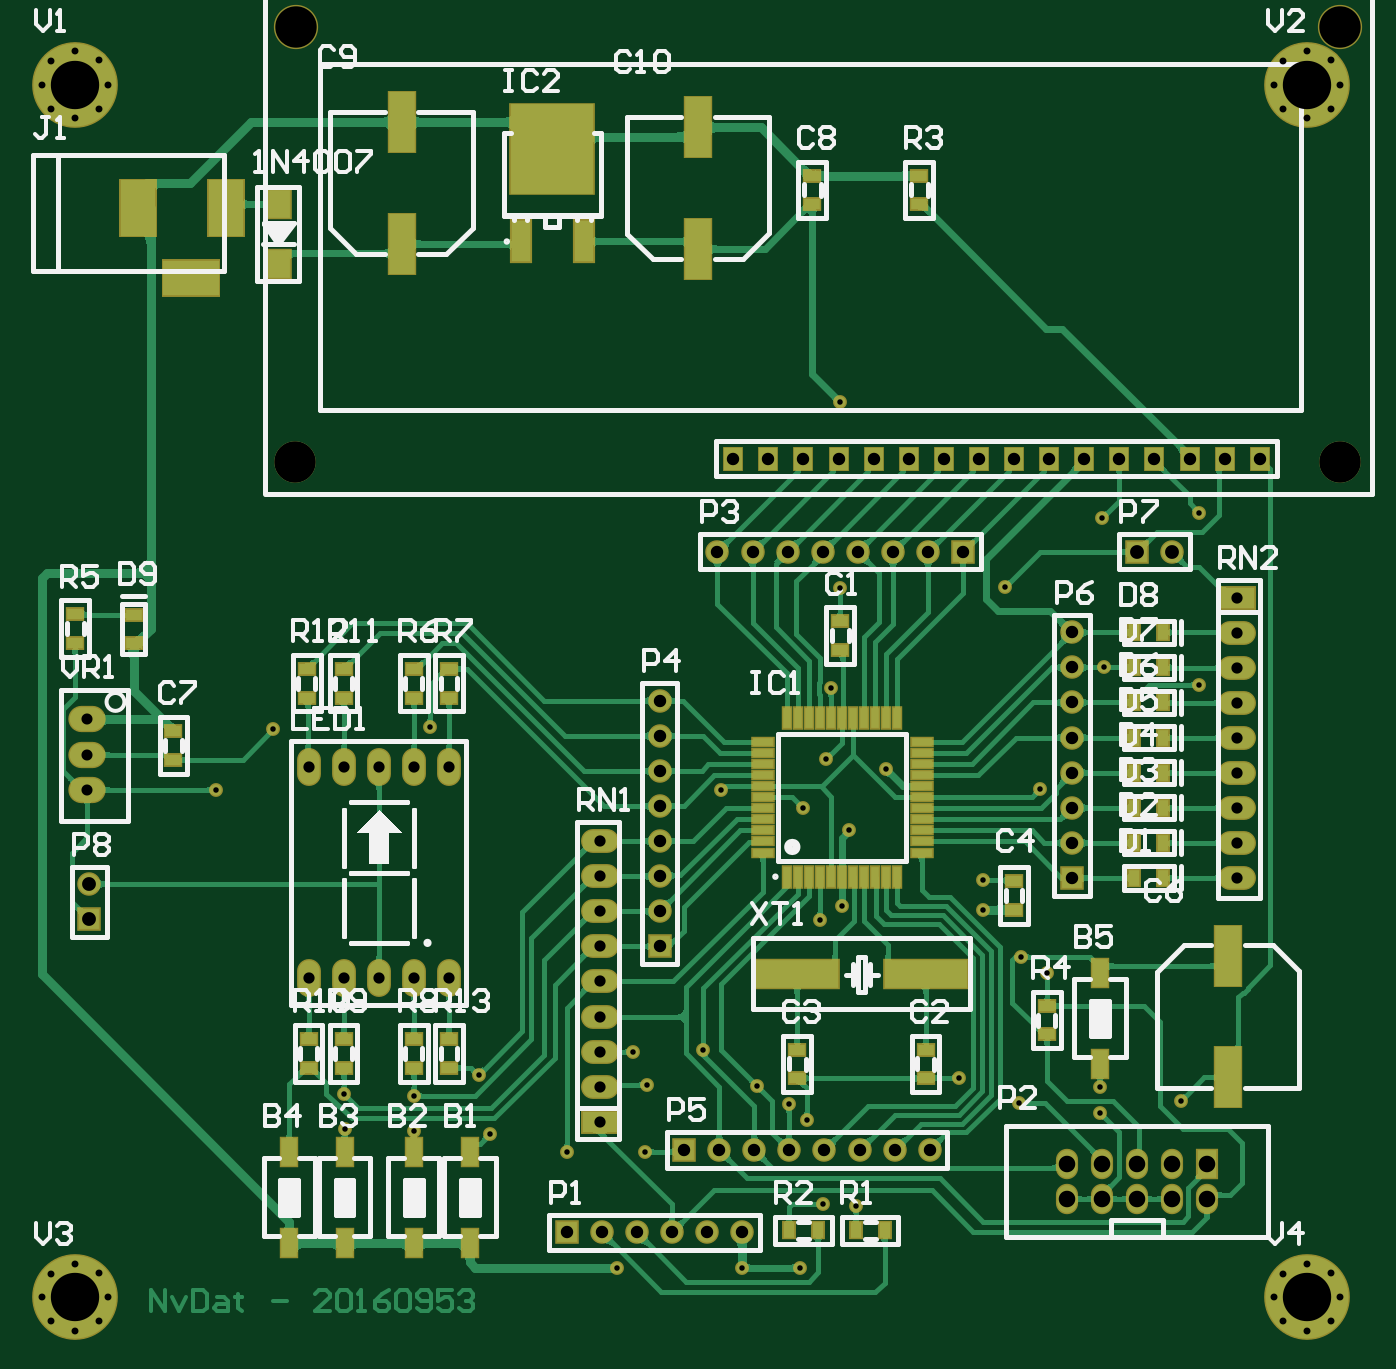
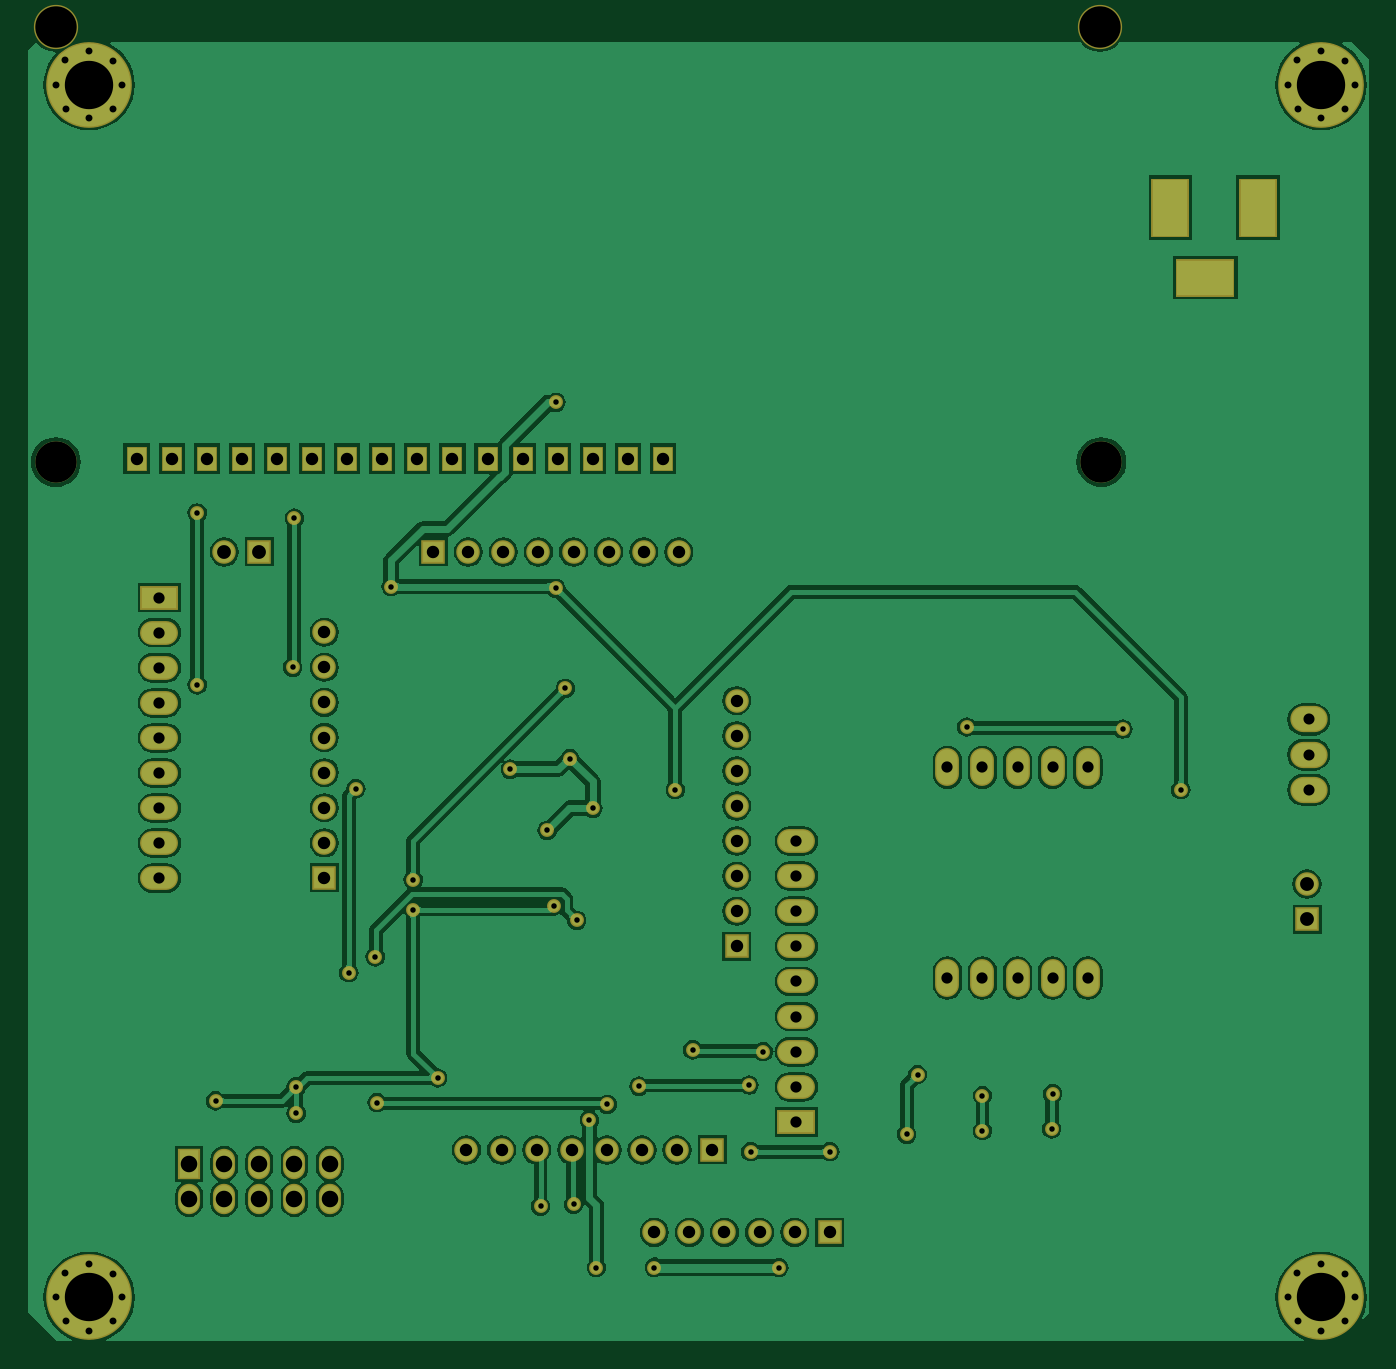
Circuit board: 8 layer files. Board 97.0 x 95.1 mm.
- drill: PCB2_AVR-RoundHoles.TXT (2080 bytes)
- drill: PCB2_AVR-SlotHoles.TXT (203 bytes)
- bottom_copper: PCB2_AVR.GBL (72765 bytes)
- bottom_mask: PCB2_AVR.GBS (4137 bytes)
- top_copper: PCB2_AVR.GTL (131770 bytes)
- top_silk: PCB2_AVR.GTO (25538 bytes)
- paste: PCB2_AVR.GTP (2571 bytes)
- top_mask: PCB2_AVR.GTS (6640 bytes)

=== drill: PCB2_AVR-RoundHoles.TXT ===
M48
;Layer_Color=9474304
;FILE_FORMAT=2:4
INCH,TZ
;TYPE=PLATED
T1F00S00C0.0157
T2F00S00C0.0197
T3F00S00C0.0315
T4F00S00C0.0320
T5F00S00C0.0354
T6F00S00C0.0394
T7F00S00C0.0472
T9F00S00C0.1181
T10F00S00C0.1378
%
T01
X27000Y14850
X30550
X32200
X32850Y16650
X33790Y16600
X32400Y19050
X31890Y19500
X36723Y20250
X38450Y19550
X40750Y19250
Y20000
X43050Y19600
X39250Y23250
X38500Y23700
X37420Y25050
Y25900
X39050Y28488
X34650Y29050
X32950Y29350
X32300Y27935
X33600Y27305
X33400Y25150
X32760Y24744
X30980Y20020
X29450Y21050
X27445Y21000
X27850Y20050
X27800Y18150
X25550
X23360Y18650
X23050Y20350
X21200Y19750
Y18750
X19226Y18800
X19200Y19800
X17200Y30192
X21650Y30250
X29950Y28465
X15550
X33085Y31350
X33350Y34200
X38050Y34250
X40800Y36200
X43571Y36350
Y31450
X40850Y31950
X33350Y39500
T02
X10870Y13320
X11550Y13050
X12220Y13320
X12500Y14000
X12230Y14690
X11550Y14950
X10860Y14680
X10600Y14000
X45700
X45960Y14680
X46650Y14950
Y13050
X45970Y13320
X47320
X47600Y14000
X47330Y14690
X47320Y47870
X47600Y48550
X47330Y49240
X46650Y49500
X45960Y49230
X45700Y48550
X45970Y47870
X46650Y47600
X12220Y47870
X11550Y47600
X10870Y47870
X10600Y48550
X10860Y49230
X11550Y49500
X12230Y49240
X12500Y48550
T03
X11900Y28465
Y29465
Y30465
T04
X44650Y25940
Y26940
Y27940
Y28940
Y29940
Y30940
X26500Y27000
Y26000
Y25000
Y24000
Y23000
Y22000
Y21000
Y20000
Y19000
X22200Y23100
X21200
X20200
X19200
X18200
Y29100
X19200
X20200
X21200
X22200
X44650Y31940
Y32940
Y33940
T05
X31900Y18200
X32900
X33900
X34900
X35900
X39950Y25950
Y26950
Y27950
Y28950
Y29950
Y30950
X28200Y31000
Y30000
Y29000
Y28000
Y27000
Y26000
Y25000
Y24000
X28900Y18200
X29900
X30900
X30550Y15850
X29550
X28550
X27550
X26550
X25550
X29850Y35240
X30850
X30300Y37900
X31300
X32300
X33300
X34300
X35300
X36300
X37300
X38300
X39300
X40300
X41300
X42300
X43300
X44300
X45300
X39950Y32950
Y31950
X36850Y35240
X35850
X34850
X33850
X32850
X31850
T06
X11950Y24775
Y25775
X41800Y35240
X42800
T07
X39800Y16800
X40800
Y17800
X41800
X42800
X43800
Y16800
X42800
X41800
X39800Y17800
T09
X17810Y37800
X47600
Y50200
X17850
T10
X11550Y14000
X46650
Y48550
X11550
M30

=== drill: PCB2_AVR-SlotHoles.TXT ===
M48
;Layer_Color=9474304
;FILE_FORMAT=2:4
INCH,TZ
;TYPE=PLATED
T8F00S00C0.0500
%
G90
G05
T08
G00X14600Y43050
M15
G01X15100
M16
G00X13350Y44800
M15
G01Y45300
M16
G00X15850Y44800
M15
G01Y45300
M16
M17
M30

=== bottom_copper: PCB2_AVR.GBL (72765 bytes, source omitted) ===
=== bottom_mask: PCB2_AVR.GBS ===
G04 Layer_Color=16711935*
%FSLAX24Y24*%
%MOIN*%
G70*
G01*
G75*
%ADD26C,0.1181*%
%ADD54R,0.1080X0.1680*%
%ADD55R,0.1680X0.1080*%
%ADD56C,0.1261*%
%ADD57R,0.0592X0.0710*%
%ADD58O,0.0680X0.1080*%
%ADD59C,0.0671*%
%ADD60R,0.0671X0.0671*%
%ADD61R,0.0631X0.0867*%
%ADD62O,0.0631X0.0867*%
%ADD63R,0.0671X0.0671*%
%ADD64O,0.1080X0.0680*%
%ADD65R,0.1080X0.0680*%
%ADD66C,0.0474*%
%ADD67C,0.2442*%
%ADD68O,0.1064X0.0749*%
%ADD69C,0.0395*%
D26*
X17810Y37800D02*
D03*
X47600D02*
D03*
D54*
X15850Y45050D02*
D03*
X13350D02*
D03*
D55*
X14850Y43050D02*
D03*
D56*
X17850Y50200D02*
D03*
X47600D02*
D03*
D57*
X30300Y37900D02*
D03*
X31300D02*
D03*
X32300D02*
D03*
X33300D02*
D03*
X34300D02*
D03*
X35300D02*
D03*
X36300D02*
D03*
X37300D02*
D03*
X38300D02*
D03*
X39300D02*
D03*
X40300D02*
D03*
X41300D02*
D03*
X42300D02*
D03*
X43300D02*
D03*
X44300D02*
D03*
X45300D02*
D03*
D58*
X20200Y23100D02*
D03*
X21200D02*
D03*
X19200D02*
D03*
X18200D02*
D03*
X21200Y29100D02*
D03*
X18200D02*
D03*
X19200D02*
D03*
X20200D02*
D03*
X22200D02*
D03*
Y23100D02*
D03*
D59*
X30550Y15850D02*
D03*
X29550D02*
D03*
X28550D02*
D03*
X27550D02*
D03*
X26550D02*
D03*
X39950Y26950D02*
D03*
Y27950D02*
D03*
Y28950D02*
D03*
Y29950D02*
D03*
Y30950D02*
D03*
Y31950D02*
D03*
Y32950D02*
D03*
X11950Y25775D02*
D03*
X35850Y35240D02*
D03*
X34850D02*
D03*
X33850D02*
D03*
X32850D02*
D03*
X31850D02*
D03*
X30850D02*
D03*
X29850D02*
D03*
X28200Y25000D02*
D03*
Y26000D02*
D03*
Y27000D02*
D03*
Y28000D02*
D03*
Y29000D02*
D03*
Y30000D02*
D03*
Y31000D02*
D03*
X29900Y18200D02*
D03*
X30900D02*
D03*
X31900D02*
D03*
X32900D02*
D03*
X33900D02*
D03*
X34900D02*
D03*
X35900D02*
D03*
X42800Y35240D02*
D03*
D60*
X25550Y15850D02*
D03*
X36850Y35240D02*
D03*
X28900Y18200D02*
D03*
X41800Y35240D02*
D03*
D61*
X43800Y17800D02*
D03*
D62*
Y16800D02*
D03*
X42800Y17800D02*
D03*
Y16800D02*
D03*
X40800D02*
D03*
Y17800D02*
D03*
X41800Y16800D02*
D03*
Y17800D02*
D03*
X39800D02*
D03*
Y16800D02*
D03*
D63*
X39950Y25950D02*
D03*
X11950Y24775D02*
D03*
X28200Y24000D02*
D03*
D64*
X44650Y25940D02*
D03*
Y27940D02*
D03*
Y29940D02*
D03*
Y32940D02*
D03*
Y31940D02*
D03*
Y30940D02*
D03*
Y28940D02*
D03*
Y26940D02*
D03*
X26500Y27000D02*
D03*
Y25000D02*
D03*
Y23000D02*
D03*
Y20000D02*
D03*
Y21000D02*
D03*
Y22000D02*
D03*
Y24000D02*
D03*
Y26000D02*
D03*
D65*
X44650Y33940D02*
D03*
X26500Y19000D02*
D03*
D66*
X47330Y14690D02*
D03*
X45960Y14680D02*
D03*
X47320Y13320D02*
D03*
X46650Y13050D02*
D03*
Y14950D02*
D03*
X47600Y14000D02*
D03*
X45700D02*
D03*
X45970Y13320D02*
D03*
X47330Y49240D02*
D03*
X45960Y49230D02*
D03*
X47320Y47870D02*
D03*
X46650Y47600D02*
D03*
Y49500D02*
D03*
X47600Y48550D02*
D03*
X45700D02*
D03*
X45970Y47870D02*
D03*
X12230Y49240D02*
D03*
X10860Y49230D02*
D03*
X12220Y47870D02*
D03*
X11550Y47600D02*
D03*
Y49500D02*
D03*
X12500Y48550D02*
D03*
X10600D02*
D03*
X10870Y47870D02*
D03*
X12230Y14690D02*
D03*
X10860Y14680D02*
D03*
X12220Y13320D02*
D03*
X11550Y13050D02*
D03*
Y14950D02*
D03*
X12500Y14000D02*
D03*
X10600D02*
D03*
X10870Y13320D02*
D03*
D67*
X46650Y14000D02*
D03*
Y48550D02*
D03*
X11550D02*
D03*
Y14000D02*
D03*
D68*
X11900Y30465D02*
D03*
Y29465D02*
D03*
Y28465D02*
D03*
D69*
X40750Y20000D02*
D03*
X38050Y34250D02*
D03*
X39050Y28488D02*
D03*
X21200Y19750D02*
D03*
X23050Y20350D02*
D03*
X21200Y18750D02*
D03*
X43050Y19600D02*
D03*
X38450Y19550D02*
D03*
X31890Y19500D02*
D03*
X32400Y19050D02*
D03*
X33400Y25150D02*
D03*
X37420Y25050D02*
D03*
X33790Y16600D02*
D03*
X32200Y14850D02*
D03*
X17200Y30192D02*
D03*
X21650Y30250D02*
D03*
X15550Y28465D02*
D03*
X38500Y23700D02*
D03*
X37420Y25900D02*
D03*
X33085Y31350D02*
D03*
X39250Y23250D02*
D03*
X32760Y24744D02*
D03*
X36723Y20250D02*
D03*
X40750Y19250D02*
D03*
X43571Y36350D02*
D03*
X40800Y36200D02*
D03*
X43571Y31450D02*
D03*
X40850Y31950D02*
D03*
X32850Y16650D02*
D03*
X33350Y39500D02*
D03*
X32950Y29350D02*
D03*
X34650Y29050D02*
D03*
X33600Y27305D02*
D03*
X32300Y27935D02*
D03*
X33350Y34200D02*
D03*
X29950Y28465D02*
D03*
X27800Y18150D02*
D03*
X25550D02*
D03*
X29450Y21050D02*
D03*
X27850Y20050D02*
D03*
X30980Y20020D02*
D03*
X27445Y21000D02*
D03*
X23360Y18650D02*
D03*
X19226Y18800D02*
D03*
X19200Y19800D02*
D03*
X30550Y14850D02*
D03*
X27000D02*
D03*
M02*

=== top_copper: PCB2_AVR.GTL (131770 bytes, source omitted) ===
=== top_silk: PCB2_AVR.GTO (25538 bytes, source omitted) ===
=== paste: PCB2_AVR.GTP ===
G04 Layer_Color=8421504*
%FSLAX24Y24*%
%MOIN*%
G70*
G01*
G75*
%ADD10R,0.0472X0.0315*%
%ADD11R,0.0217X0.0591*%
%ADD12R,0.0591X0.0217*%
%ADD13R,0.0650X0.0787*%
%ADD14R,0.0472X0.0787*%
%ADD15R,0.0728X0.1713*%
%ADD16R,0.0551X0.1181*%
%ADD17R,0.2362X0.2559*%
%ADD18R,0.2362X0.0787*%
%ADD19R,0.0315X0.0472*%
D10*
X39234Y22310D02*
D03*
Y21490D02*
D03*
X32550Y45140D02*
D03*
Y45960D02*
D03*
X13215Y33450D02*
D03*
Y32630D02*
D03*
X22200Y21360D02*
D03*
Y20540D02*
D03*
X35600Y45140D02*
D03*
Y45960D02*
D03*
X33350Y32440D02*
D03*
Y33260D02*
D03*
X32120Y21060D02*
D03*
Y20240D02*
D03*
X35780Y21060D02*
D03*
Y20240D02*
D03*
X38300Y25040D02*
D03*
Y25860D02*
D03*
X14350Y29315D02*
D03*
Y30135D02*
D03*
X11550Y33460D02*
D03*
Y32640D02*
D03*
X21200Y31090D02*
D03*
Y31910D02*
D03*
X22200Y31090D02*
D03*
Y31910D02*
D03*
X21200Y21360D02*
D03*
Y20540D02*
D03*
X19200Y21360D02*
D03*
Y20540D02*
D03*
X18200Y21360D02*
D03*
Y20540D02*
D03*
X19200Y31090D02*
D03*
Y31910D02*
D03*
X18150Y31090D02*
D03*
Y31910D02*
D03*
D11*
X31825Y25986D02*
D03*
X32140D02*
D03*
X32455D02*
D03*
X32770D02*
D03*
X33085D02*
D03*
X33400D02*
D03*
X33715D02*
D03*
X34030D02*
D03*
X34345D02*
D03*
X34660D02*
D03*
X34975D02*
D03*
Y30514D02*
D03*
X34660D02*
D03*
X34345D02*
D03*
X34030D02*
D03*
X33715D02*
D03*
X33400D02*
D03*
X33085D02*
D03*
X32770D02*
D03*
X32455D02*
D03*
X32140D02*
D03*
X31825D02*
D03*
D12*
X35664Y26675D02*
D03*
Y26990D02*
D03*
Y27305D02*
D03*
Y27620D02*
D03*
Y27935D02*
D03*
Y28250D02*
D03*
Y28565D02*
D03*
Y28880D02*
D03*
Y29195D02*
D03*
Y29510D02*
D03*
Y29825D02*
D03*
X31136D02*
D03*
Y29510D02*
D03*
Y29195D02*
D03*
Y28880D02*
D03*
Y28565D02*
D03*
Y28250D02*
D03*
Y27935D02*
D03*
Y27620D02*
D03*
Y27305D02*
D03*
Y26990D02*
D03*
Y26675D02*
D03*
D13*
X17350Y43454D02*
D03*
Y45146D02*
D03*
D14*
X40750Y20640D02*
D03*
Y23250D02*
D03*
X17650Y15540D02*
D03*
Y18150D02*
D03*
X19226Y15540D02*
D03*
Y18150D02*
D03*
X21200Y15540D02*
D03*
Y18150D02*
D03*
X22800Y15540D02*
D03*
Y18150D02*
D03*
D15*
X29300Y47332D02*
D03*
Y43868D02*
D03*
X44400Y20268D02*
D03*
Y23732D02*
D03*
X20850Y47482D02*
D03*
Y44018D02*
D03*
D16*
X26056Y44085D02*
D03*
X24244D02*
D03*
D17*
X25150Y46715D02*
D03*
D18*
X35780Y23200D02*
D03*
X32120D02*
D03*
D19*
X34610Y15907D02*
D03*
X33790D02*
D03*
X32710D02*
D03*
X31890D02*
D03*
X42550Y25950D02*
D03*
X41730D02*
D03*
X42550Y26950D02*
D03*
X41730D02*
D03*
X42550Y27950D02*
D03*
X41730D02*
D03*
X42550Y28950D02*
D03*
X41730D02*
D03*
X42550Y29950D02*
D03*
X41730D02*
D03*
X42550Y30950D02*
D03*
X41730D02*
D03*
X42550Y31950D02*
D03*
X41730D02*
D03*
X42550Y32945D02*
D03*
X41730D02*
D03*
M02*

=== top_mask: PCB2_AVR.GTS (6640 bytes, source omitted) ===
